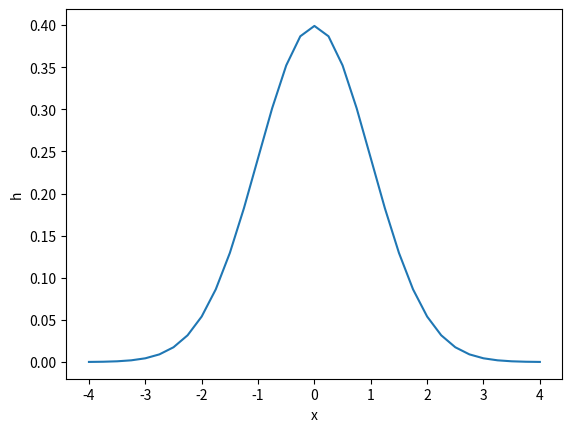

Write Python code to recreate this figure.
import math
from matplotlib.pyplot import plot, show, xlabel, ylabel

def h(x):
    return (1/math.sqrt(2*math.pi))*math.exp(-0.5*x**2)

i = -4
xlist = []
while i <= 4:
    xlist.append(i)
    i = i + 0.25
hlist = [h(x) for x in xlist]

plot(xlist, hlist)
xlabel('x')
ylabel('h')
show()